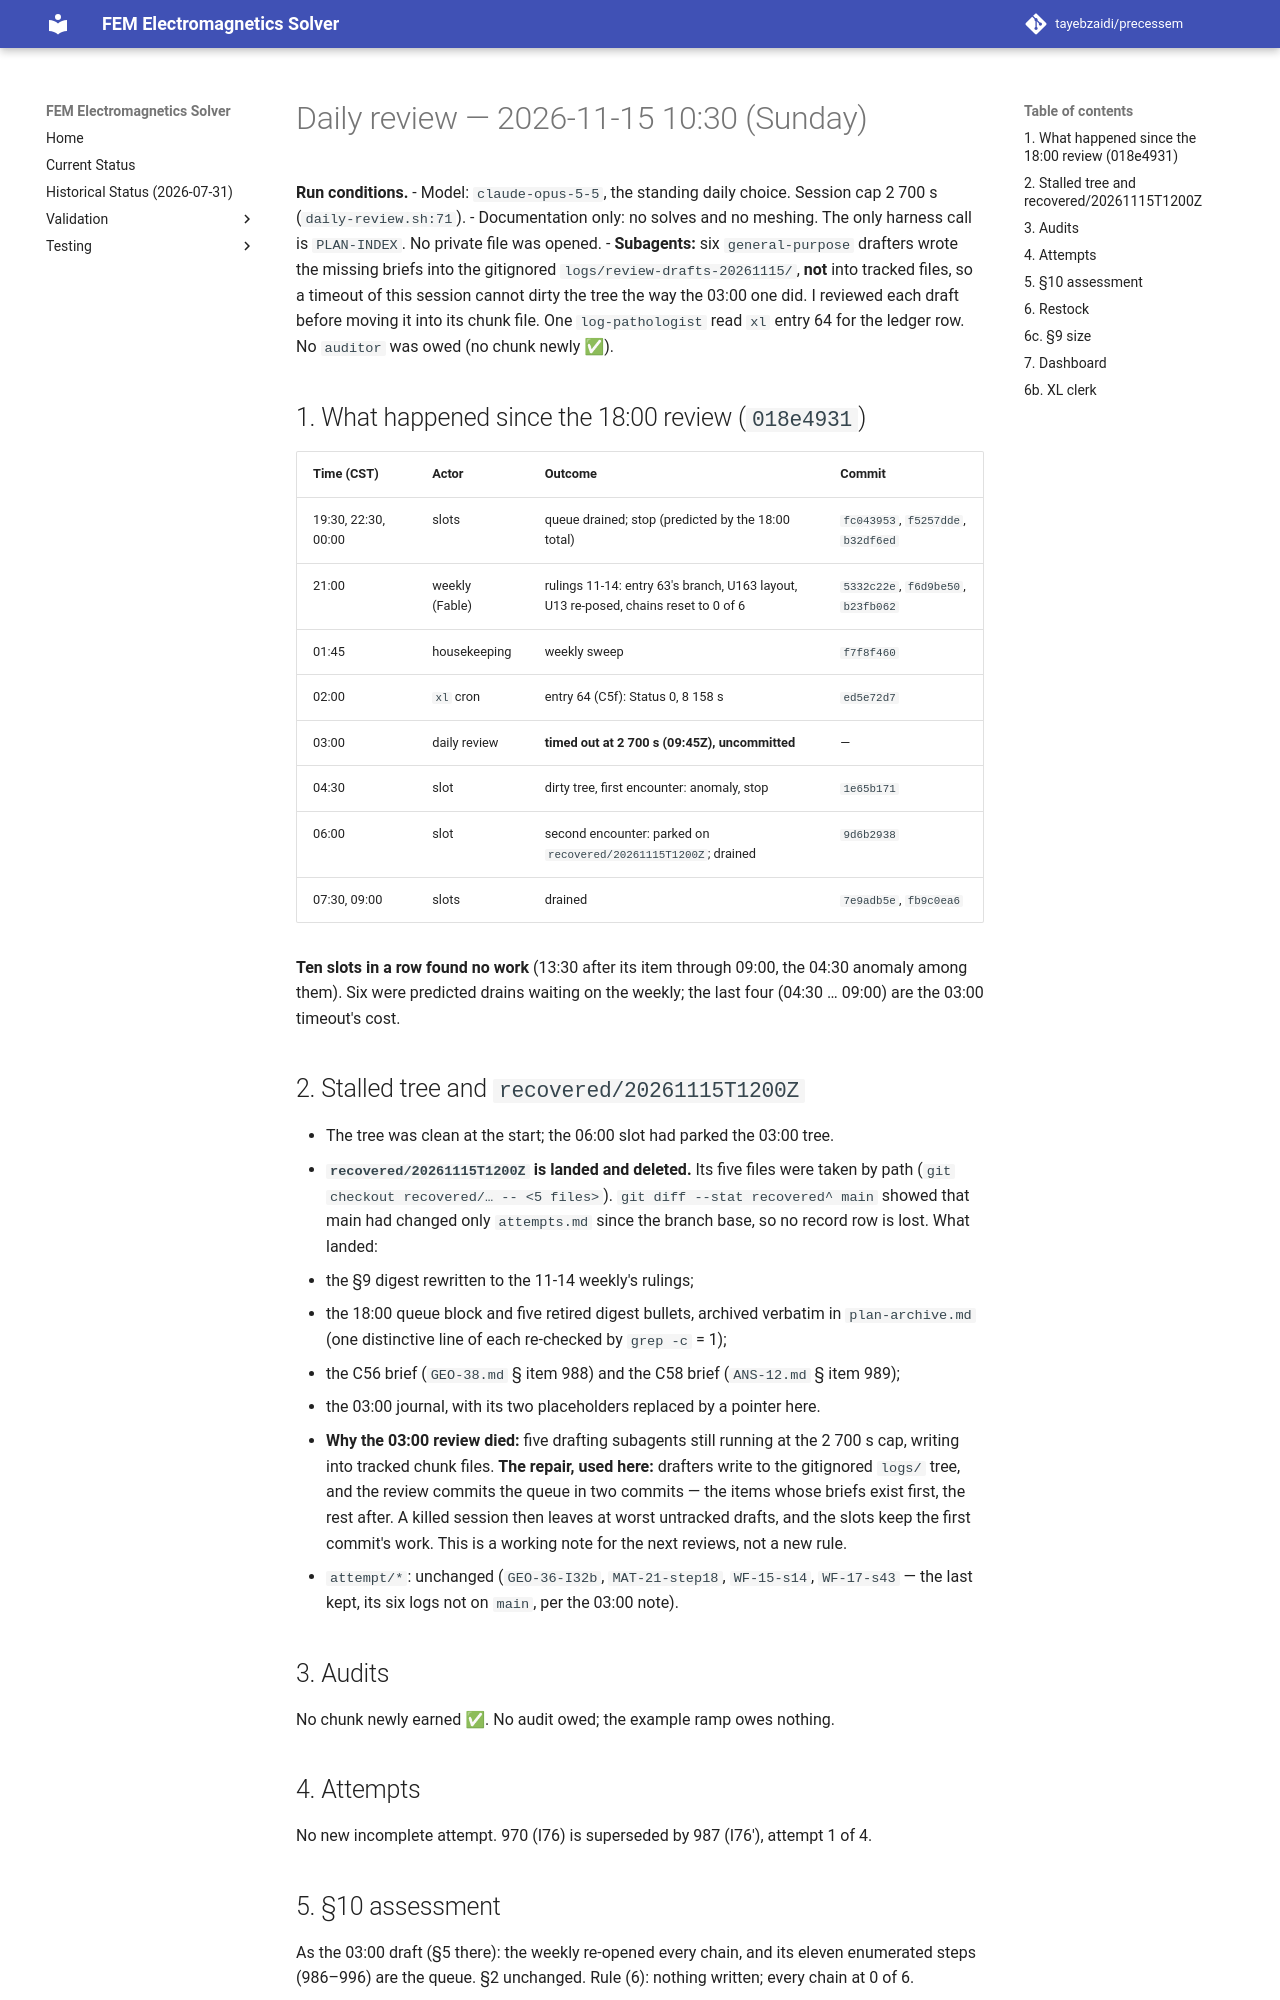

repository: tayebzaidi/precessem · page: planning/reviews/2026-11-15-daily-1030/index.html · generator: mkdocs

# Daily review — 2026-11-15 10:30 (Sunday)

**Run conditions.**
- Model: `claude-opus-5-5`, the standing daily choice. Session cap 2 700 s (`daily-review.sh:71`).
- Documentation only: no solves and no meshing. The only harness call is `PLAN-INDEX`. No private file was opened.
- **Subagents:** six `general-purpose` drafters wrote the missing briefs into the gitignored `logs/review-drafts-20261115/`, **not** into tracked files, so a timeout of this session cannot dirty the tree the way the 03:00 one did. I reviewed each draft before moving it into its chunk file. One `log-pathologist` read `xl` entry 64 for the ledger row. No `auditor` was owed (no chunk newly ✅).

## 1. What happened since the 18:00 review (`018e4931`)

| Time (CST) | Actor | Outcome | Commit |
|---|---|---|---|
| 19:30, 22:30, 00:00 | slots | queue drained; stop (predicted by the 18:00 total) | `fc043953`, `f5257dde`, `b32df6ed` |
| 21:00 | weekly (Fable) | rulings 11-14: entry 63's branch, U163 layout, U13 re-posed, chains reset to 0 of 6 | `5332c22e`, `f6d9be50`, `b23fb062` |
| 01:45 | housekeeping | weekly sweep | `f7f8f460` |
| 02:00 | `xl` cron | entry 64 (C5f): Status 0, 8 158 s | `ed5e72d7` |
| 03:00 | daily review | **timed out at 2 700 s (09:45Z), uncommitted** | — |
| 04:30 | slot | dirty tree, first encounter: anomaly, stop | `1e65b171` |
| 06:00 | slot | second encounter: parked on `recovered/20261115T1200Z`; drained | `9d6b2938` |
| 07:30, 09:00 | slots | drained | `7e9adb5e`, `fb9c0ea6` |

**Ten slots in a row found no work** (13:30 after its item through 09:00, the 04:30 anomaly among them). Six were predicted drains waiting on the weekly; the last four (04:30 … 09:00) are the 03:00 timeout's cost.

## 2. Stalled tree and `recovered/20261115T1200Z`

- The tree was clean at the start; the 06:00 slot had parked the 03:00 tree.
- **`recovered/20261115T1200Z` is landed and deleted.** Its five files were taken by path (`git checkout recovered/… -- <5 files>`). `git diff --stat recovered^ main` showed that main had changed only `attempts.md` since the branch base, so no record row is lost. What landed:
  - the §9 digest rewritten to the 11-14 weekly's rulings;
  - the 18:00 queue block and five retired digest bullets, archived verbatim in `plan-archive.md` (one distinctive line of each re-checked by `grep -c` = 1);
  - the C56 brief (`GEO-38.md` § item 988) and the C58 brief (`ANS-12.md` § item 989);
  - the 03:00 journal, with its two placeholders replaced by a pointer here.
- **Why the 03:00 review died:** five drafting subagents still running at the 2 700 s cap, writing into tracked chunk files. **The repair, used here:** drafters write to the gitignored `logs/` tree, and the review commits the queue in two commits — the items whose briefs exist first, the rest after. A killed session then leaves at worst untracked drafts, and the slots keep the first commit's work. This is a working note for the next reviews, not a new rule.
- `attempt/*`: unchanged (`GEO-36-I32b`, `MAT-21-step18`, `WF-15-s14`, `WF-17-s43` — the last kept, its six logs not on `main`, per the 03:00 note).

## 3. Audits

No chunk newly earned ✅. No audit owed; the example ramp owes nothing.

## 4. Attempts

No new incomplete attempt. 970 (I76) is superseded by 987 (I76′), attempt 1 of 4.

## 5. §10 assessment

As the 03:00 draft (§5 there): the weekly re-opened every chain, and its eleven enumerated steps (986–996) are the queue. §2 unchanged. Rule (6): nothing written; every chain at 0 of 6.
